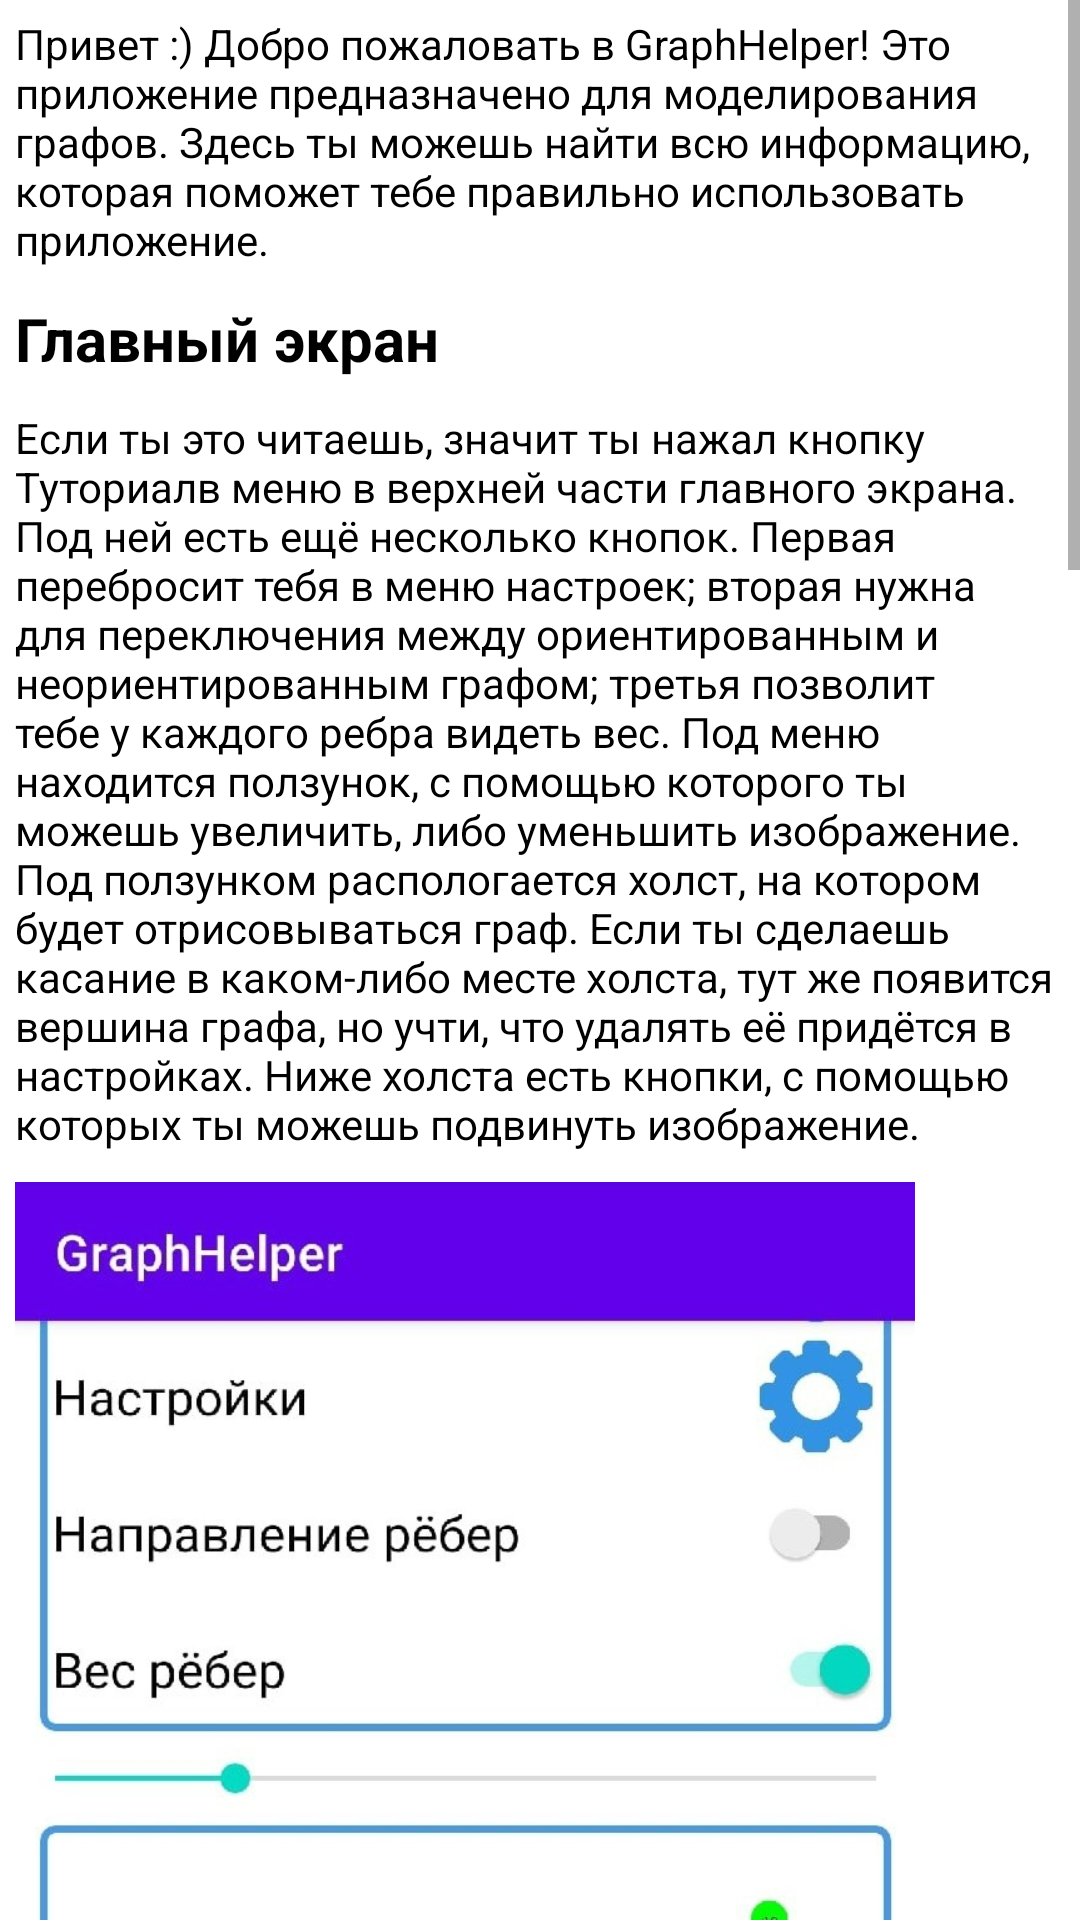

Produce the Android XML layout that renders to this screen, including the resource entries it uses.
<!-- AndroidManifest.xml: application theme Theme.Graphhelper -->
<!-- res/layout/tutorial.xml -->
<?xml version="1.0" encoding="utf-8"?>
<ScrollView
    xmlns:android="http://schemas.android.com/apk/res/android"
    xmlns:tools="http://schemas.android.com/tools"
    android:layout_width="match_parent"
    android:layout_height="match_parent">

    <LinearLayout
        android:layout_width="match_parent"
        android:layout_height="wrap_content"
        android:orientation="vertical">

        <TextView
            android:layout_width="match_parent"
            android:layout_height="wrap_content"
            android:text="@string/tutorial.greeting"
            android:layout_margin="5dp"
            android:textColor="@color/black"/>

        <TextView
            android:layout_width="match_parent"
            android:layout_height="wrap_content"
            android:text="@string/tutorial.graph_activity.head"
            android:layout_margin="5dp"
            android:textColor="@color/black"
            android:textSize="20sp"
            android:textStyle="bold"/>

        <TextView
            android:layout_width="match_parent"
            android:layout_height="wrap_content"
            android:text="@string/tutorial.graph_activity"
            android:layout_margin="5dp"
            android:textColor="@color/black"/>

        <ImageView
            android:layout_width="300dp"
            android:layout_height="600dp"
            android:layout_margin="5dp"
            android:background="@drawable/graph_activity"/>

        <TextView
            android:layout_width="match_parent"
            android:layout_height="wrap_content"
            android:text="@string/tutorial.settings_activity.head"
            android:layout_margin="5dp"
            android:textColor="@color/black"
            android:textSize="20sp"
            android:textStyle="bold"/>

        <TextView
            android:layout_width="match_parent"
            android:layout_height="wrap_content"
            android:text="@string/tutorial.settings_activity"
            android:layout_margin="5dp"
            android:textColor="@color/black"/>

        <ImageView
            android:layout_width="297dp"
            android:layout_height="600dp"
            android:layout_margin="5dp"
            android:background="@drawable/settings_activity"/>

        <TextView
            android:layout_width="match_parent"
            android:layout_height="wrap_content"
            android:text="@string/tutorial.conclusion"
            android:layout_margin="5dp"
            android:textColor="@color/black"/>

        <ImageButton
            android:layout_width="50dp"
            android:layout_height="50dp"
            android:id="@+id/back_button"
            android:src="@drawable/back_button_image"
            android:layout_margin="5dp"
            tools:ignore="ContentDescription"/>

    </LinearLayout>

</ScrollView>
<!-- resources referenced by this layout -->
<resources>
  <!-- drawable back_button_image: png bitmap (drawable, 1037 bytes) -->
  <!-- drawable graph_activity: png bitmap (drawable, 117088 bytes) -->
  <!-- drawable settings_activity: png bitmap (drawable, 162855 bytes) -->
  <string name="tutorial.conclusion"> Вот и всё, не так уж и сложно, правда? Теперь ты знаешь,
          как правильно ипользовать возможности этого приложения. Надеюсь, тебе оно понравится и ты будешь
          заходить почаще. Удачи! (Нажми на кнопку снизу, чтобы вернуться на главный экран) </string>
  <string name="tutorial.graph_activity"> Если ты это читаешь, значит ты нажал кнопку "Туториал"
          в меню в верхней части главного экрана. Под ней есть ещё несколько кнопок. Первая перебросит тебя
          в меню настроек; вторая нужна для переключения между ориентированным и неориентированным
          графом; третья позволит тебе у каждого ребра видеть вес. Под меню находится ползунок, с
          помощью которого ты можешь увеличить, либо уменьшить изображение. Под ползунком распологается
          холст, на котором будет отрисовываться граф. Если ты сделаешь касание в каком-либо месте холста,
          тут же появится вершина графа, но учти, что удалять её придётся в настройках. Ниже холста есть
          кнопки, с помощью которых ты можешь подвинуть изображение. </string>
  <string name="tutorial.graph_activity.head"> Главный экран </string>
  <string name="tutorial.greeting"> Привет :) Добро пожаловать в GraphHelper! Это приложение
          предназначено для моделирования графов. Здесь ты можешь найти всю информацию, которая
          поможет тебе правильно использовать приложение. </string>
  <string name="tutorial.settings_activity"> Экран настроек - это база взаимодействия с графом,
          содержащая все необходимые функции. Вот они, сверху вниз: удаление вершины, добавление ребра,
          удаление ребра, поиск кратчайшего пути между вершинами. Ты можешь добавлять/удалять сразу
          несколько вершин и рёбер за раз, просто раздели их переводом строки. Стоит упомянуть, что
          конструктор не поддерживает петли и кратные рёбра, поэтому уже существующие рёбра
          добавляться не будут! Учти, что модификации для ориентированного
          и неориентированного графов проводятся отдельно. Будь аккуратен при вводе данных! Если ты
          введёшь что-то неправильно, то приложение сообщит об этом во всплывающем окне. Под некорректными
          данными подразумеваются несуществующие вершины, рёбра, сторонние символы или неправильный формат. Если же всё
          будет введено правильно, то ты увидишь всплывающее окно с надписью об успешной операции. В самом низу
          есть кнопка, которая вернёт тебя на главный экран. </string>
  <string name="tutorial.settings_activity.head"> Экран настроек </string>
  <style name="Theme.Graphhelper" parent="Theme.MaterialComponents.DayNight.DarkActionBar">
          
          <item name="colorPrimary">@color/purple_500</item>
          <item name="colorPrimaryVariant">@color/purple_700</item>
          <item name="colorOnPrimary">@color/white</item>
          
          <item name="colorSecondary">@color/teal_200</item>
          <item name="colorSecondaryVariant">@color/teal_700</item>
          <item name="colorOnSecondary">@color/black</item>
          
          <item name="android:statusBarColor" tools:targetApi="l">?attr/colorPrimaryVariant</item>
          
      </style>
  <!-- not gathered from this repository: default colours our renderer supplied (Android Studio template values) -->
  <color name="purple_500">#FF6200EE</color>
  <color name="purple_700">#FF3700B3</color>
  <color name="teal_200">#FF03DAC5</color>
  <color name="teal_700">#FF018786</color>
  <color name="black">#FF000000</color>
  <color name="white">#FFFFFFFF</color>
</resources>
